Labelled photos from "vgg-skz-crack-dataset", an image-classification folder in jyu1129/resnet50-crack-detection. The possible labels are: crack, non crack.

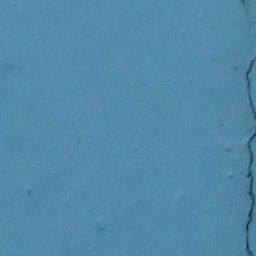
Label: crack

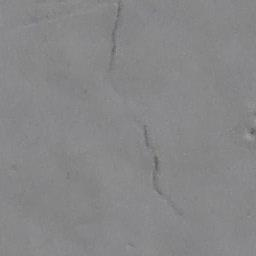
Label: crack

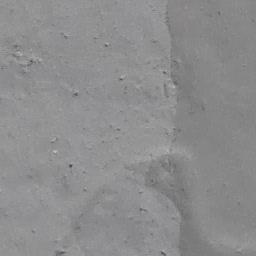
Label: non crack

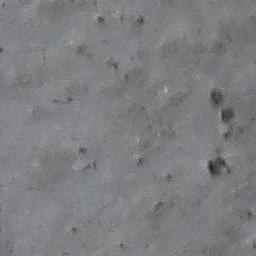
Label: non crack

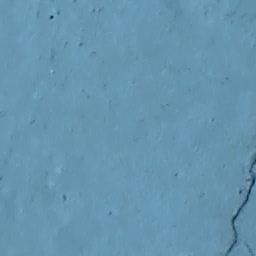
Label: crack

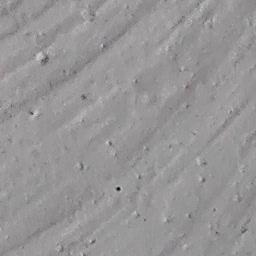
Label: non crack
